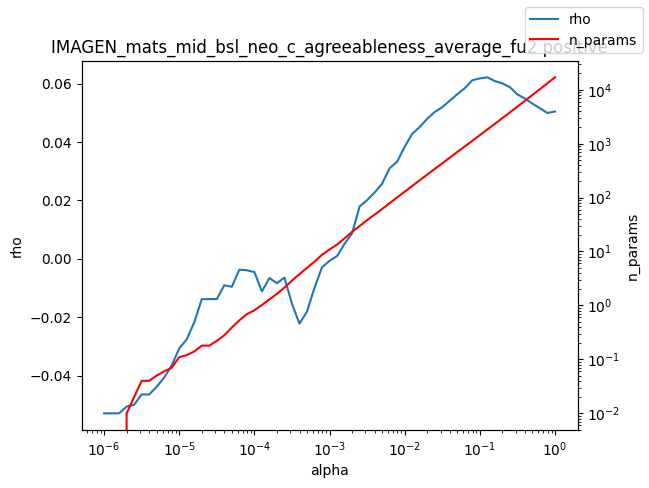

Data behind this chart, as committed beside it:
alpha, rho, n_params
1e-06, -0.05287, 0.0
1.2589254117941661e-06, -0.05287, 0.0
1.584893192461111e-06, -0.05287, 0.0
1.9952623149688787e-06, -0.05057, 0.01
2.511886431509577e-06, -0.04995, 0.02
3.162277660168379e-06, -0.04641, 0.04
3.981071705534969e-06, -0.04641, 0.04
5.011872336272715e-06, -0.04378, 0.05
6.30957344480193e-06, -0.0406, 0.06
7.943282347242805e-06, -0.03652, 0.07
1e-05, -0.03064, 0.11
1.2589254117941661e-05, -0.02754, 0.12
1.5848931924611107e-05, -0.02171, 0.14
1.9952623149688786e-05, -0.01379, 0.18
2.511886431509577e-05, -0.01379, 0.18
3.1622776601683795e-05, -0.01376, 0.22
3.9810717055349695e-05, -0.009038, 0.28
5.011872336272725e-05, -0.009563, 0.39
6.309573444801929e-05, -0.003696, 0.53
7.943282347242806e-05, -0.003911, 0.69
0.0001, -0.00454, 0.81
0.0001259, -0.01114, 1.02
0.0001585, -0.006578, 1.29
0.0001995, -0.008325, 1.64
0.0002512, -0.00642, 2.14
0.0003162, -0.01535, 2.88
0.0003981, -0.02217, 3.8
0.0005012, -0.01808, 4.98
0.000631, -0.009915, 6.47
0.0007943, -0.002889, 8.69
0.001, -0.000684, 10.88
0.001259, 0.0009601, 13.42
0.001585, 0.005139, 17.51
0.001995, 0.00871, 23.17
0.002512, 0.01793, 29.64
0.003162, 0.02011, 38.15
0.003981, 0.02269, 48.21
0.005, 0.02569, 61.29
0.005012, 0.02575, 61.41
0.00631, 0.03102, 78.44
0.007943, 0.03327, 100.6
0.01, 0.03836, 128.3
0.01259, 0.04277, 164.1
0.01585, 0.04512, 209.1
0.01995, 0.04794, 266.5
0.02512, 0.05026, 339
0.03162, 0.05188, 431
0.03981, 0.05413, 548.8
0.05, 0.05634, 696.3
0.05012, 0.05631, 698.1
0.0631, 0.05842, 886.9
0.07943, 0.06112, 1129
0.1, 0.06174, 1435
0.1259, 0.06212, 1825
0.1585, 0.06084, 2326
0.1995, 0.06004, 2970
0.2512, 0.05875, 3792
0.3162, 0.05626, 4847
0.3981, 0.05488, 6207
0.5012, 0.05312, 7966
... 3 more rows
